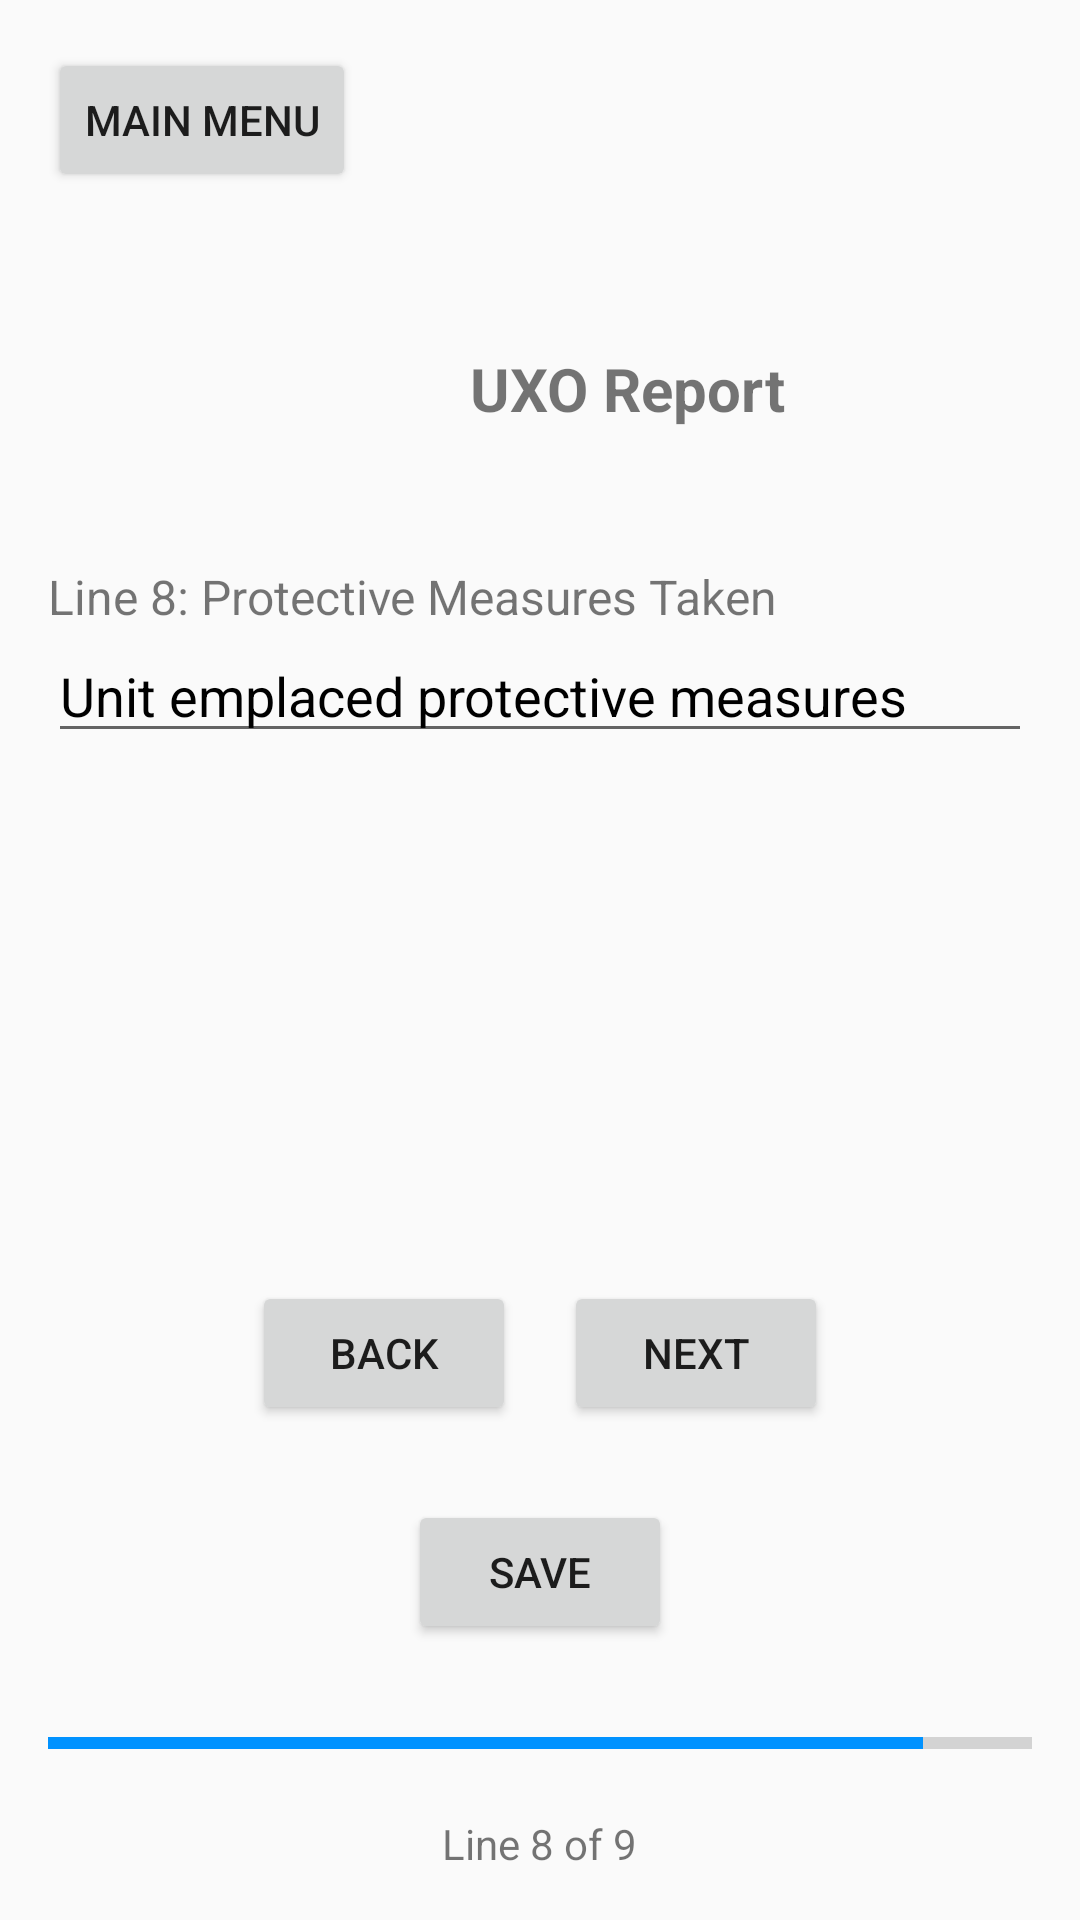

Layout XML and referenced resources for this Android screen:
<!-- AndroidManifest.xml: application theme AppTheme -->
<!-- res/layout/uxo_p8.xml -->
<RelativeLayout xmlns:android="http://schemas.android.com/apk/res/android"
    android:layout_width="match_parent"
    android:layout_height="match_parent"
    android:padding="16dp">

    <Button
                style="?attr/buttonStyleCustom"
        android:id="@+id/backToMenu"
        android:layout_width="wrap_content"
        android:layout_height="wrap_content"
        android:text="Main Menu" />


    
    <LinearLayout
        android:layout_width="match_parent"
        android:layout_height="wrap_content"
        android:layout_above="@+id/bottomPanel"
        android:orientation="vertical"
        android:layout_alignParentTop="true"
        android:layout_marginTop="100dp">
        <TextView
            android:layout_width="386dp"
            android:layout_height="wrap_content"
            android:baselineAligned="false"
            android:gravity="center_horizontal"
            android:text="UXO Report"
            android:textSize="20dp"
            android:textStyle="bold" />

        <TextView
            android:layout_width="wrap_content"
            android:layout_height="wrap_content"
            android:layout_marginTop="45dp"
            android:text="Line 8: Protective Measures Taken"
            android:textSize="16dp"/>

        <EditText
            android:textColorHint="@color/textColor"
            android:id="@+id/unit"
            android:layout_width="match_parent"
            android:layout_height="wrap_content"
            android:hint="Unit emplaced protective measures" />

    </LinearLayout>
    


    <LinearLayout
        android:layout_width="match_parent"
        android:layout_height="wrap_content"
        android:orientation="vertical"
        android:id="@+id/bottomPanel"
        android:layout_alignParentBottom="true">

        <LinearLayout
            android:layout_width="match_parent"
            android:layout_height="wrap_content"
            android:orientation="horizontal"
            android:gravity="center_horizontal">

            <Button
                style="?attr/buttonStyleCustom"
                android:id="@+id/Back"
                android:layout_width="wrap_content"
                android:layout_height="wrap_content"
                android:text="Back"
                android:layout_marginRight="16dp"/>

            <Button
                style="?attr/buttonStyleCustom"
                android:id="@+id/Next"
                android:layout_width="wrap_content"
                android:layout_height="wrap_content"
                android:text="Next" />
        </LinearLayout>

        <LinearLayout
            android:layout_width="match_parent"
            android:layout_height="wrap_content"
            android:gravity="center"
            android:layout_marginTop="25dp">
            <Button
                style="?attr/buttonStyleCustom"
                android:layout_width="wrap_content"
                android:layout_height="wrap_content"
                android:id="@+id/saveNReview"
                android:text="Save"/>
        </LinearLayout>

        <ProgressBar
            android:id="@+id/step"
            style="?android:attr/progressBarStyleHorizontal"
            android:layout_width="match_parent"
            android:layout_height="wrap_content"
            android:layout_marginTop="25dp"
            android:layout_marginBottom="16dp"
            android:indeterminate="false"
            android:max="9"
            android:progress="8"
            />
        <LinearLayout
            android:layout_width="match_parent"
            android:layout_height="wrap_content"
            android:gravity="center">

            <TextView
                android:layout_width="wrap_content"
                android:layout_height="wrap_content"
                android:text="Line 8 of 9" />
        </LinearLayout>
    </LinearLayout>
    
</RelativeLayout>
<!-- resources referenced by this layout -->
<resources>
  <color name="textColor">#000000</color>
  <style name="AppTheme" parent="Theme.AppCompat.Light.NoActionBar">
          <item name="colorPrimary">@color/colorPrimary</item>
          <item name="colorPrimaryDark">@color/colorPrimaryDark</item>
          <item name="colorAccent">@color/colorAccent</item>
      </style>
  <color name="colorPrimary">#FFFFFF</color>
  <color name="colorPrimaryDark">#FFFFFF</color>
  <color name="colorAccent">#0092ff</color>
</resources>
